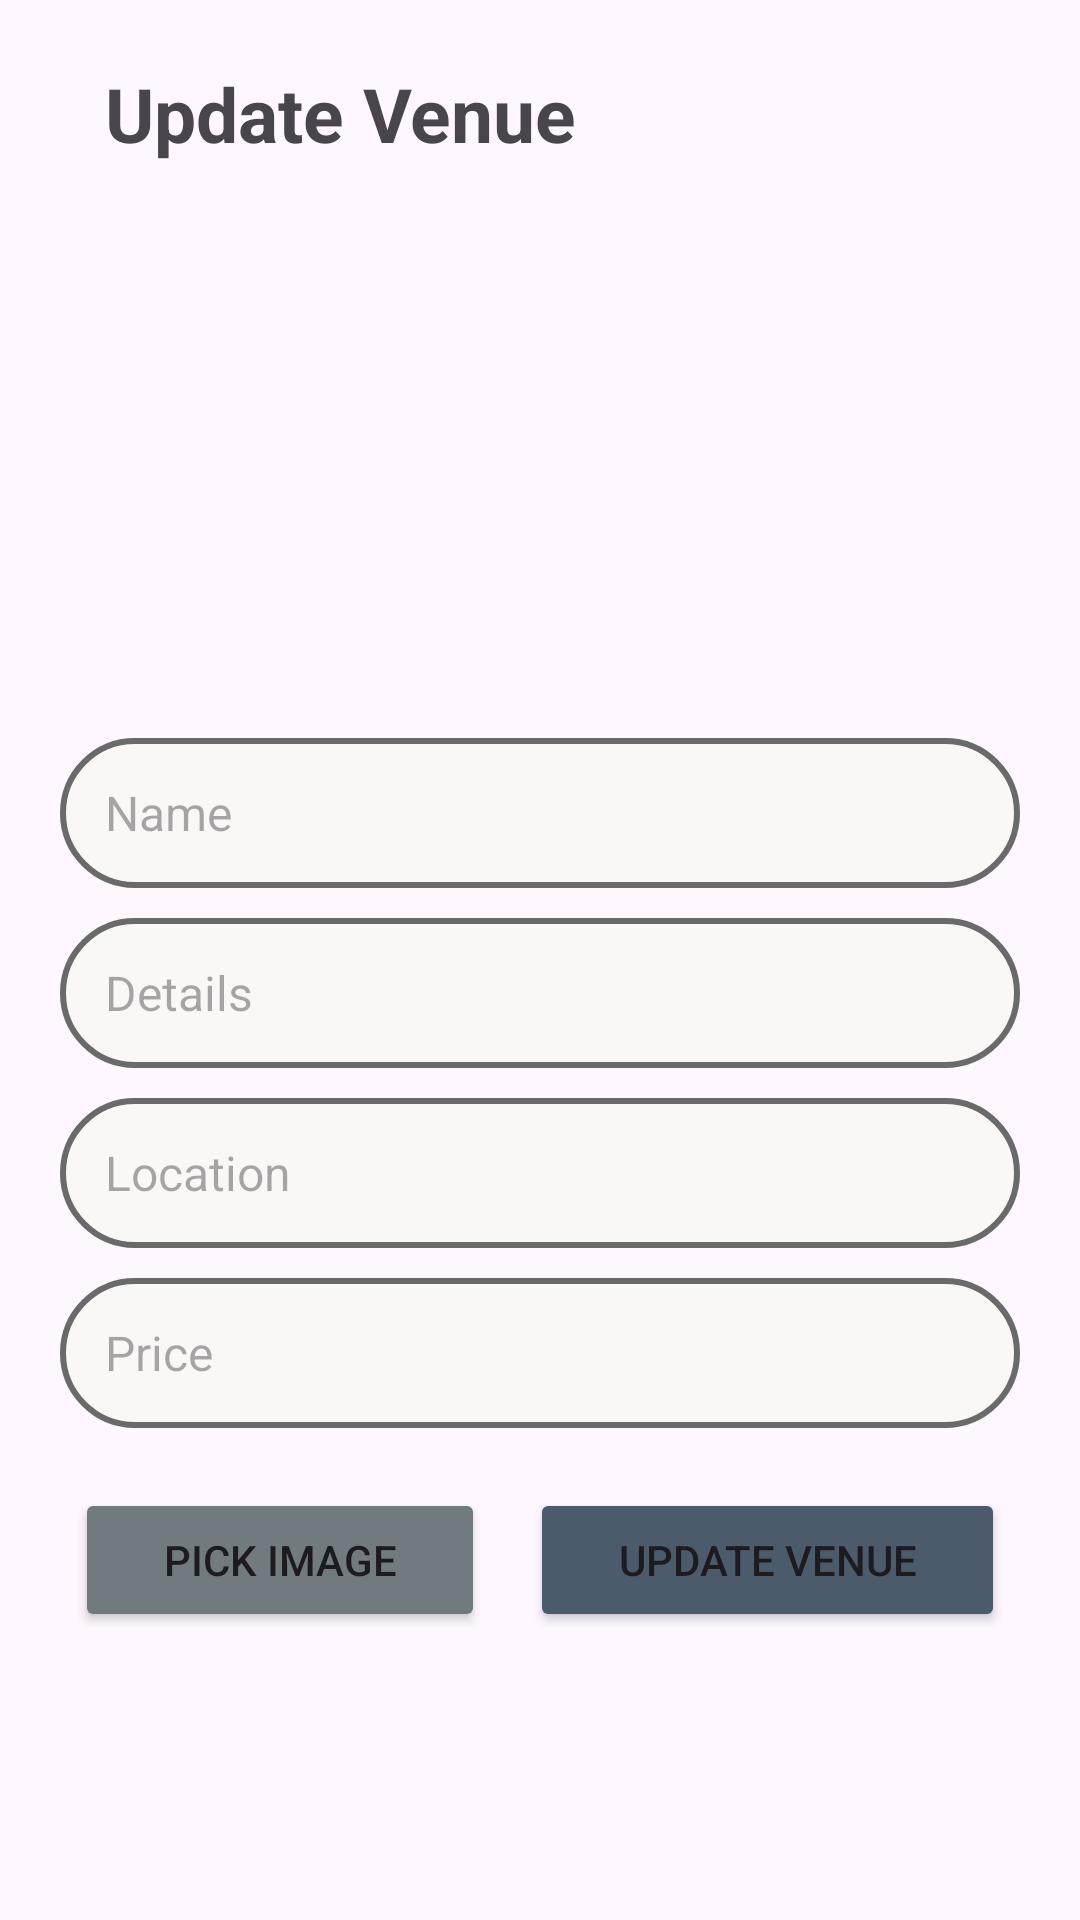

Android layout source for this screen:
<!-- AndroidManifest.xml: application theme Theme.Project32 -->
<!-- res/layout/activity_update.xml -->
<?xml version="1.0" encoding="utf-8"?>
<LinearLayout xmlns:android="http://schemas.android.com/apk/res/android"
    xmlns:app="http://schemas.android.com/apk/res-auto"
    xmlns:tools="http://schemas.android.com/tools"
    android:id="@+id/main"
    android:orientation="vertical"
    android:layout_width="match_parent"
    android:layout_height="match_parent"
    tools:context=".UpdateVenueActivity">

    <Toolbar
        android:layout_width="match_parent"
        android:layout_height="wrap_content"
        android:layout_marginTop="10dp"
        >

        <ImageButton
            android:id="@+id/update_venue_back"
            android:layout_width="wrap_content"
            android:layout_height="wrap_content"
            android:src="@drawable/back"
            android:background="@android:color/transparent"
            android:padding="5dp" />

        <TextView
            android:layout_width="wrap_content"
            android:layout_height="wrap_content"
            android:layout_marginStart="25dp"
            android:text="Update Venue"
            android:textStyle="bold"
            android:textSize="25sp"/>

    </Toolbar>



        <LinearLayout
            android:id="@+id/select_image"
            android:layout_width="wrap_content"
            android:layout_height="wrap_content"
            android:orientation="vertical"
            android:layout_gravity="center"
            android:layout_marginBottom="10dp"
            android:layout_marginTop="10dp">

            <ImageView
                android:id="@+id/sr_image"
                android:layout_width="150dp"
                android:layout_height="150dp"
                android:src="@drawable/up"
                android:scaleType="centerCrop"
                android:layout_gravity="center"

                />

        </LinearLayout>


        <EditText
            android:id="@+id/vn_name"
            android:layout_width="match_parent"
            android:layout_height="50dp"
            android:background="@drawable/custom_bg"
            android:drawablePadding="8dp"
            android:hint="Name"
            android:padding="8dp"
            android:paddingStart="15dp"
            android:textColor="@color/black"
            android:textColorHighlight="@color/cardview_dark_background"
            android:textSize="16sp"
            android:layout_marginStart="20dp"
            android:layout_marginEnd="20dp"
            android:layout_marginTop="10dp"
            />

        <EditText
            android:id="@+id/vn_details"
            android:layout_width="match_parent"
            android:layout_height="50dp"
            android:background="@drawable/custom_bg"
            android:drawablePadding="8dp"
            android:hint="Details"
            android:padding="8dp"
            android:paddingStart="15dp"
            android:textColor="@color/black"
            android:textColorHighlight="@color/cardview_dark_background"
            android:textSize="16sp"
            android:layout_marginTop="10dp"
            android:layout_marginStart="20dp"
            android:layout_marginEnd="20dp"/>

        <EditText
            android:id="@+id/vn_location"
            android:layout_width="match_parent"
            android:layout_height="50dp"
            android:background="@drawable/custom_bg"
            android:drawablePadding="8dp"
            android:hint="Location"
            android:padding="8dp"
            android:paddingStart="15dp"
            android:textColor="@color/black"
            android:textColorHighlight="@color/cardview_dark_background"
            android:textSize="16sp"
            android:layout_marginTop="10dp"
            android:layout_marginStart="20dp"
            android:layout_marginEnd="20dp"/>


        <EditText
            android:id="@+id/vn_price"
            android:layout_width="match_parent"
            android:layout_height="50dp"
            android:background="@drawable/custom_bg"
            android:drawablePadding="8dp"
            android:hint="Price"
            android:padding="8dp"
            android:paddingStart="15dp"
            android:textColor="@color/black"
            android:textColorHighlight="@color/cardview_dark_background"
            android:textSize="16sp"
            android:layout_marginTop="10dp"
            android:layout_marginStart="20dp"
            android:layout_marginEnd="20dp"/>

        <LinearLayout
            android:layout_width="match_parent"
            android:layout_height="wrap_content"
            android:orientation="horizontal"
            android:weightSum="2"
            android:padding="10dp"
            android:layout_marginTop="10dp">

            <Button
                android:id="@+id/image_picker_button"
                android:layout_width="wrap_content"
                android:layout_height="wrap_content"
                android:text="Pick image"
                android:backgroundTint="#717B7F"
                android:layout_marginEnd="15dp"
                android:layout_marginStart="15dp"
                android:layout_weight="1"
                />

            <Button
                android:id="@+id/update_button"
                android:layout_width="wrap_content"
                android:layout_height="wrap_content"
                android:text="Update Venue"
                android:backgroundTint="#4C5B6C"
                android:layout_marginEnd="15dp"
                android:layout_weight="1"
                />

        </LinearLayout>





</LinearLayout>
<!-- resources referenced by this layout -->
<resources>
  <color name="black">#FF000000</color>
  <!-- drawable custom_bg (drawable) -->
  <?xml version="1.0" encoding="utf-8"?>
  <shape xmlns:android="http://schemas.android.com/apk/res/android"
      android:shape="rectangle">
  
      <stroke
          android:width="2dp"
          android:color="#6a6a6a"/>
  
      <corners
          android:radius="50dp"/>
  
      <solid android:color="#FBF7F7"/>
  
  </shape>
  <style name="Theme.Project32" parent="Base.Theme.Project32" />
  <style name="Base.Theme.Project32" parent="Theme.Material3.DayNight.NoActionBar">
          
          
      </style>
</resources>
